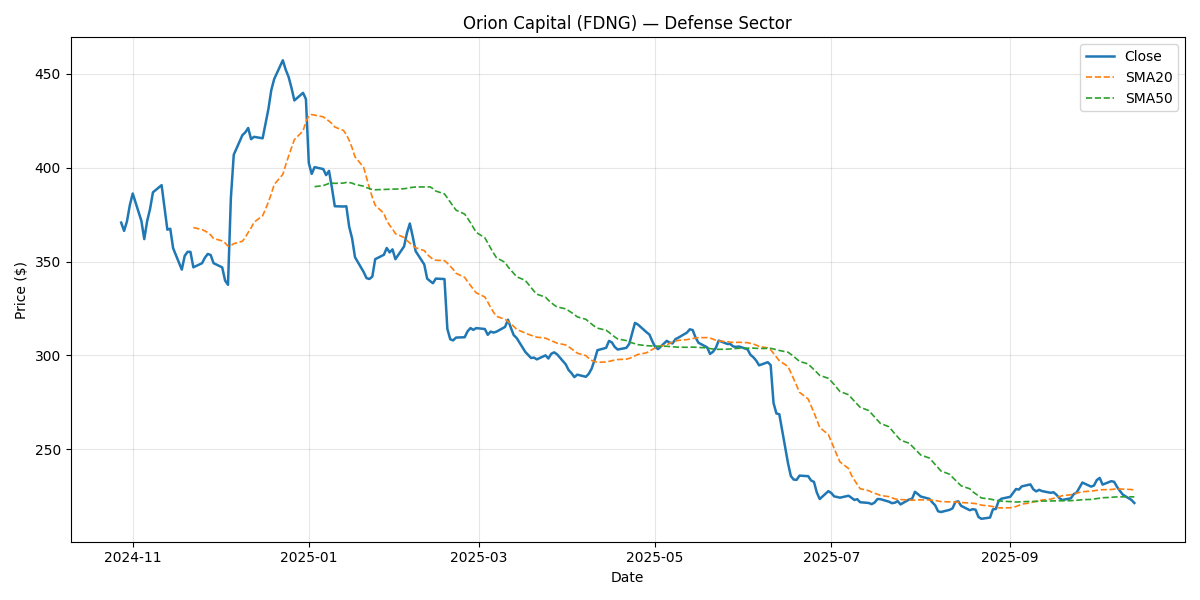

The data file committed next to this chart (first rows):
Date, Close, Return, SMA20, SMA50, Vol20, Volume, Sector
2024-10-28, 370.7, , , , , 2324511, Defense
2024-10-29, 366.3, -0.01188, , , , 1203466, Defense
2024-10-30, 371.4, 0.01375, , , , 2092674, Defense
2024-10-31, 380.1, 0.02346, , , , 1920907, Defense
2024-11-01, 386.2, 0.01618, , , , 3034584, Defense
2024-11-04, 371.7, -0.03775, , , , 2348096, Defense
2024-11-05, 362, -0.02606, , , , 1438718, Defense
2024-11-06, 371.6, 0.02663, , , , 1773920, Defense
2024-11-07, 378, 0.01717, , , , 2623342, Defense
2024-11-08, 386.9, 0.02351, , , , 1454472, Defense
2024-11-11, 390.7, 0.009891, , , , 1911292, Defense
2024-11-12, 379.1, -0.02981, , , , 2116342, Defense
2024-11-13, 367, -0.03186, , , , 1226100, Defense
2024-11-14, 367.5, 0.001411, , , , 2562957, Defense
2024-11-15, 357.1, -0.02831, , , , 2392653, Defense
2024-11-18, 345.7, -0.03192, , , , 2545630, Defense
2024-11-19, 353, 0.0212, , , , 2113873, Defense
2024-11-20, 355.2, 0.006132, , , , 1604682, Defense
2024-11-21, 355.1, -0.0001147, , , , 1377747, Defense
2024-11-22, 346.9, -0.0231, 368.1, , , 1369499, Defense
2024-11-25, 349.1, 0.006187, 367, , 0.3556, 1481650, Defense
2024-11-26, 352, 0.008454, 366.3, , 0.356, 1385888, Defense
2024-11-27, 354.1, 0.005737, 365.4, , 0.3525, 3819047, Defense
2024-11-28, 353.5, -0.001632, 364.1, , 0.3393, 1509576, Defense
2024-11-29, 349.1, -0.01228, 362.3, , 0.3325, 1397285, Defense
2024-12-02, 346.9, -0.00645, 361, , 0.3091, 1400301, Defense
2024-12-03, 339.9, -0.02022, 359.9, , 0.3041, 2021687, Defense
2024-12-04, 337.6, -0.006664, 358.2, , 0.2833, 1993611, Defense
2024-12-05, 383.8, 0.1367, 358.5, , 0.574, 1395387, Defense
2024-12-06, 406.9, 0.06037, 359.5, , 0.6068, 1479804, Defense
2024-12-09, 417.3, 0.0256, 360.8, , 0.6117, 3300112, Defense
2024-12-10, 418.8, 0.003506, 362.8, , 0.5986, 1892031, Defense
2024-12-11, 421.2, 0.005592, 365.5, , 0.582, 2155771, Defense
2024-12-12, 415.2, -0.01417, 367.9, , 0.5867, 1447688, Defense
2024-12-13, 416.4, 0.00303, 370.9, , 0.5723, 1773845, Defense
2024-12-16, 415.7, -0.001892, 374.4, , 0.5539, 1603318, Defense
2024-12-17, 423.4, 0.01866, 377.9, , 0.5533, 1293367, Defense
2024-12-18, 431.2, 0.01843, 381.7, , 0.554, 1928129, Defense
2024-12-19, 441.3, 0.02347, 386, , 0.5544, 1820707, Defense
2024-12-20, 447.2, 0.0133, 391, , 0.5392, 2078300, Defense
2024-12-23, 457.2, 0.02242, 396.4, , 0.5394, 2243050, Defense
2024-12-24, 452.2, -0.01101, 401.4, , 0.5465, 2231148, Defense
2024-12-25, 448.4, -0.00848, 406.2, , 0.5514, 2048566, Defense
2024-12-26, 442.5, -0.01303, 410.6, , 0.5567, 1850591, Defense
2024-12-27, 435.8, -0.01512, 414.9, , 0.5584, 1952272, Defense
2024-12-30, 439.9, 0.009282, 419.6, , 0.5544, 2471480, Defense
2024-12-31, 436.5, -0.007568, 424.4, , 0.5463, 1396300, Defense
2025-01-01, 402.5, -0.07808, 427.7, , 0.6326, 1612786, Defense
2025-01-02, 396.7, -0.01434, 428.3, , 0.4221, 1421493, Defense
2025-01-03, 400.3, 0.009073, 428, 389.9, 0.3631, 2102170, Defense
2025-01-06, 399.3, -0.00253, 427.1, 390.5, 0.3497, 2512634, Defense
2025-01-07, 396.1, -0.008073, 425.9, 391.1, 0.3498, 1764007, Defense
2025-01-08, 398.3, 0.005674, 424.8, 391.6, 0.3498, 2140762, Defense
2025-01-09, 389.4, -0.02237, 423.5, 391.8, 0.3546, 1647582, Defense
2025-01-10, 379.5, -0.02548, 421.7, 391.6, 0.3625, 2883843, Defense
2025-01-13, 379.3, -0.0003841, 419.8, 391.8, 0.3627, 2319550, Defense
2025-01-14, 379.4, 0.0003314, 417.6, 392.2, 0.353, 1719377, Defense
2025-01-15, 368.4, -0.02907, 414.5, 392.1, 0.3511, 1283047, Defense
2025-01-16, 362.3, -0.01648, 410.6, 391.8, 0.3323, 2936198, Defense
2025-01-17, 352.3, -0.0276, 405.8, 391.1, 0.3266, 1488866, Defense
... 192 more rows
